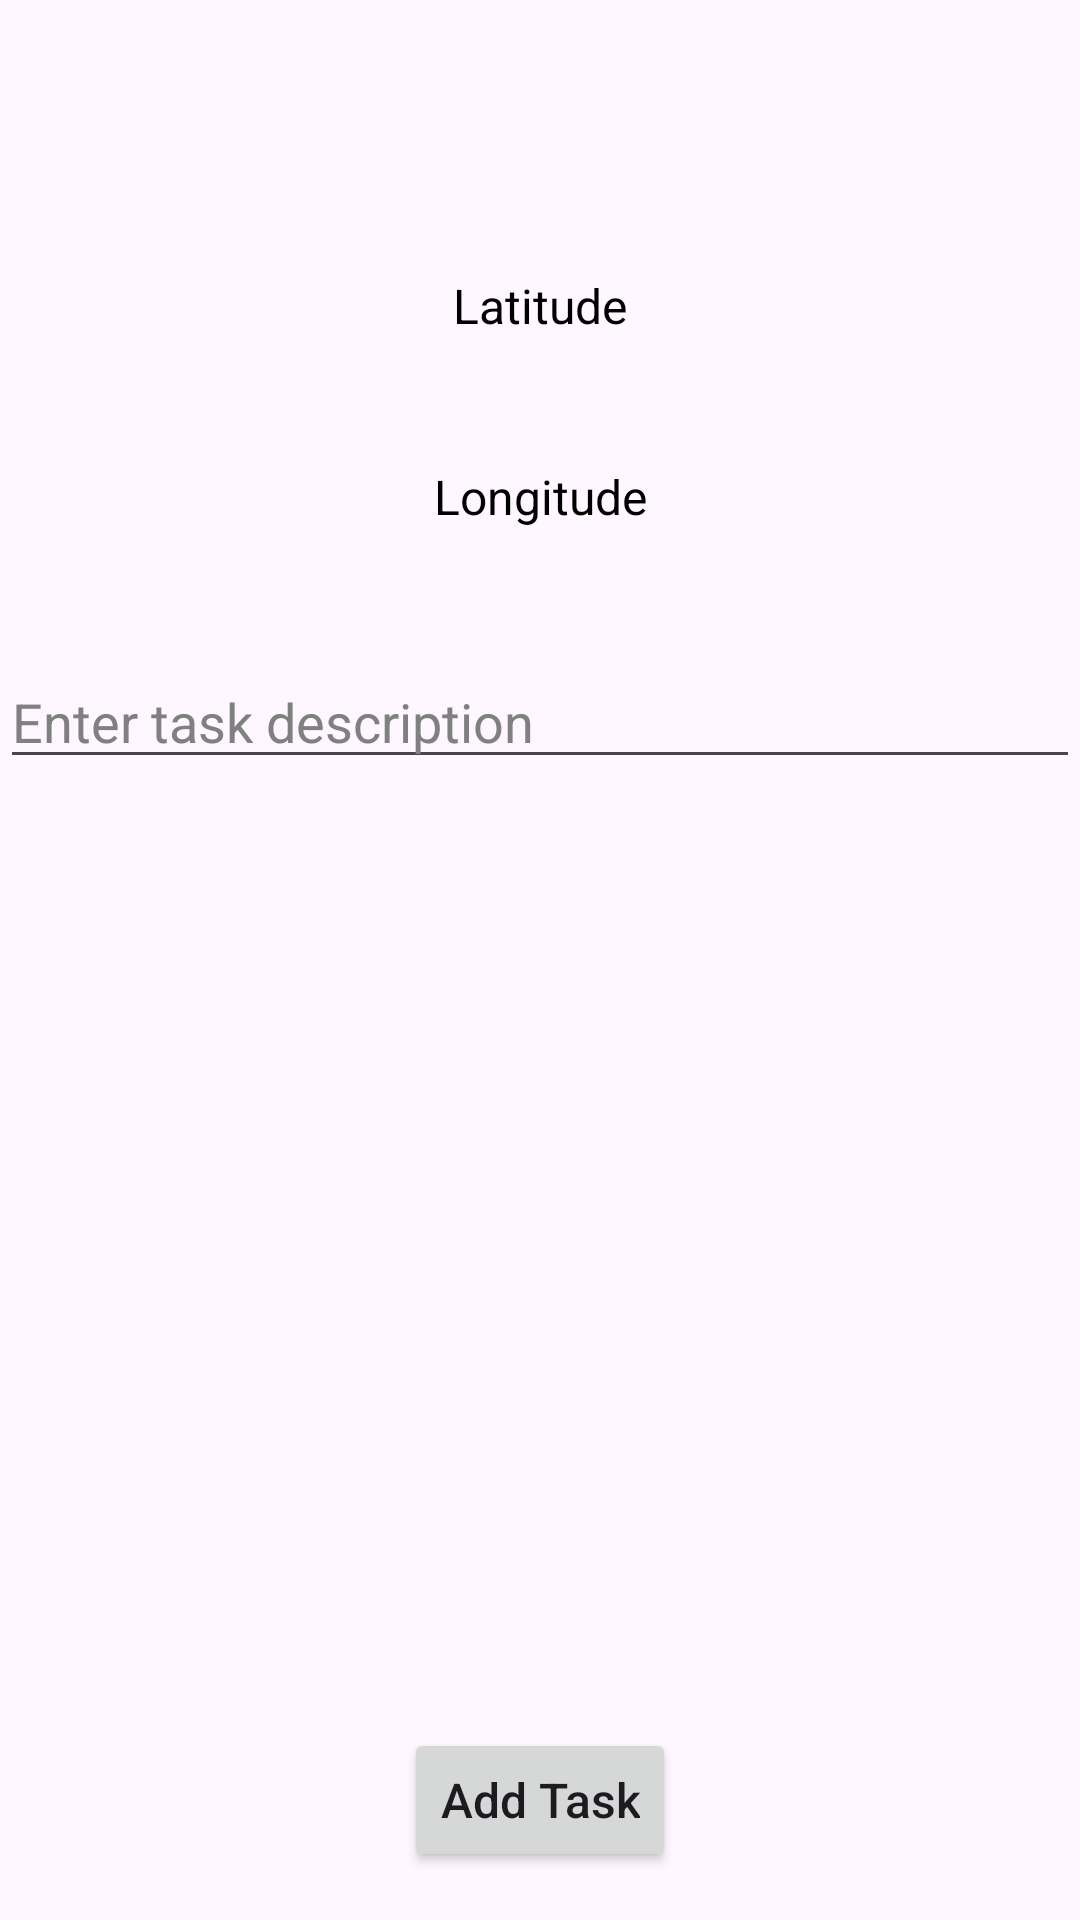

Write the Android layout XML for this screen, with the resource values it uses.
<!-- AndroidManifest.xml: application theme Theme.TaskProximity -->
<!-- res/layout/activity_admin_add_task.xml -->
<?xml version="1.0" encoding="utf-8"?>
<androidx.constraintlayout.widget.ConstraintLayout xmlns:android="http://schemas.android.com/apk/res/android"
    xmlns:app="http://schemas.android.com/apk/res-auto"
    xmlns:tools="http://schemas.android.com/tools"
    android:layout_width="match_parent"
    android:layout_height="match_parent"
    tools:context=".adminAddTask">

    <TextView
        android:id="@+id/tv_latitude"
        android:layout_width="match_parent"
        android:layout_height="wrap_content"
        android:layout_marginTop="91dp"
        android:gravity="center"
        android:text="Latitude"
        android:textColor="@color/black"
        android:textSize="16sp"
        app:layout_constraintEnd_toEndOf="parent"
        app:layout_constraintStart_toStartOf="parent"
        app:layout_constraintTop_toTopOf="parent" />

    <TextView
        android:id="@+id/tv_longitude"
        android:layout_width="wrap_content"
        android:layout_height="wrap_content"
        android:layout_marginTop="42dp"
        android:text="Longitude"
        android:textColor="@color/black"
        android:textSize="16sp"
        app:layout_constraintEnd_toEndOf="parent"
        app:layout_constraintStart_toStartOf="parent"
        app:layout_constraintTop_toBottomOf="@+id/tv_latitude" />

    <EditText
        android:id="@+id/etDescription"
        android:layout_width="match_parent"
        android:layout_height="wrap_content"
        android:layout_marginTop="42dp"
        android:hint="Enter task description"
        android:textColorHint="#808080"
        app:layout_constraintEnd_toEndOf="parent"
        app:layout_constraintStart_toStartOf="parent"
        app:layout_constraintTop_toBottomOf="@id/tv_longitude" />

    <Button
        android:id="@+id/btn_location"
        android:layout_width="wrap_content"
        android:layout_height="wrap_content"
        android:layout_marginBottom="16dp"
        android:text="Add Task"
        android:textAllCaps="false"
        android:textSize="16sp"
        app:layout_constraintBottom_toBottomOf="parent"
        app:layout_constraintEnd_toEndOf="parent"
        app:layout_constraintStart_toStartOf="parent" />

</androidx.constraintlayout.widget.ConstraintLayout>
<!-- resources referenced by this layout -->
<resources>
  <color name="black">#FF000000</color>
  <style name="Theme.TaskProximity" parent="Base.Theme.TaskProximity" />
  <style name="Base.Theme.TaskProximity" parent="Theme.Material3.DayNight.NoActionBar">
          
          
      </style>
</resources>
